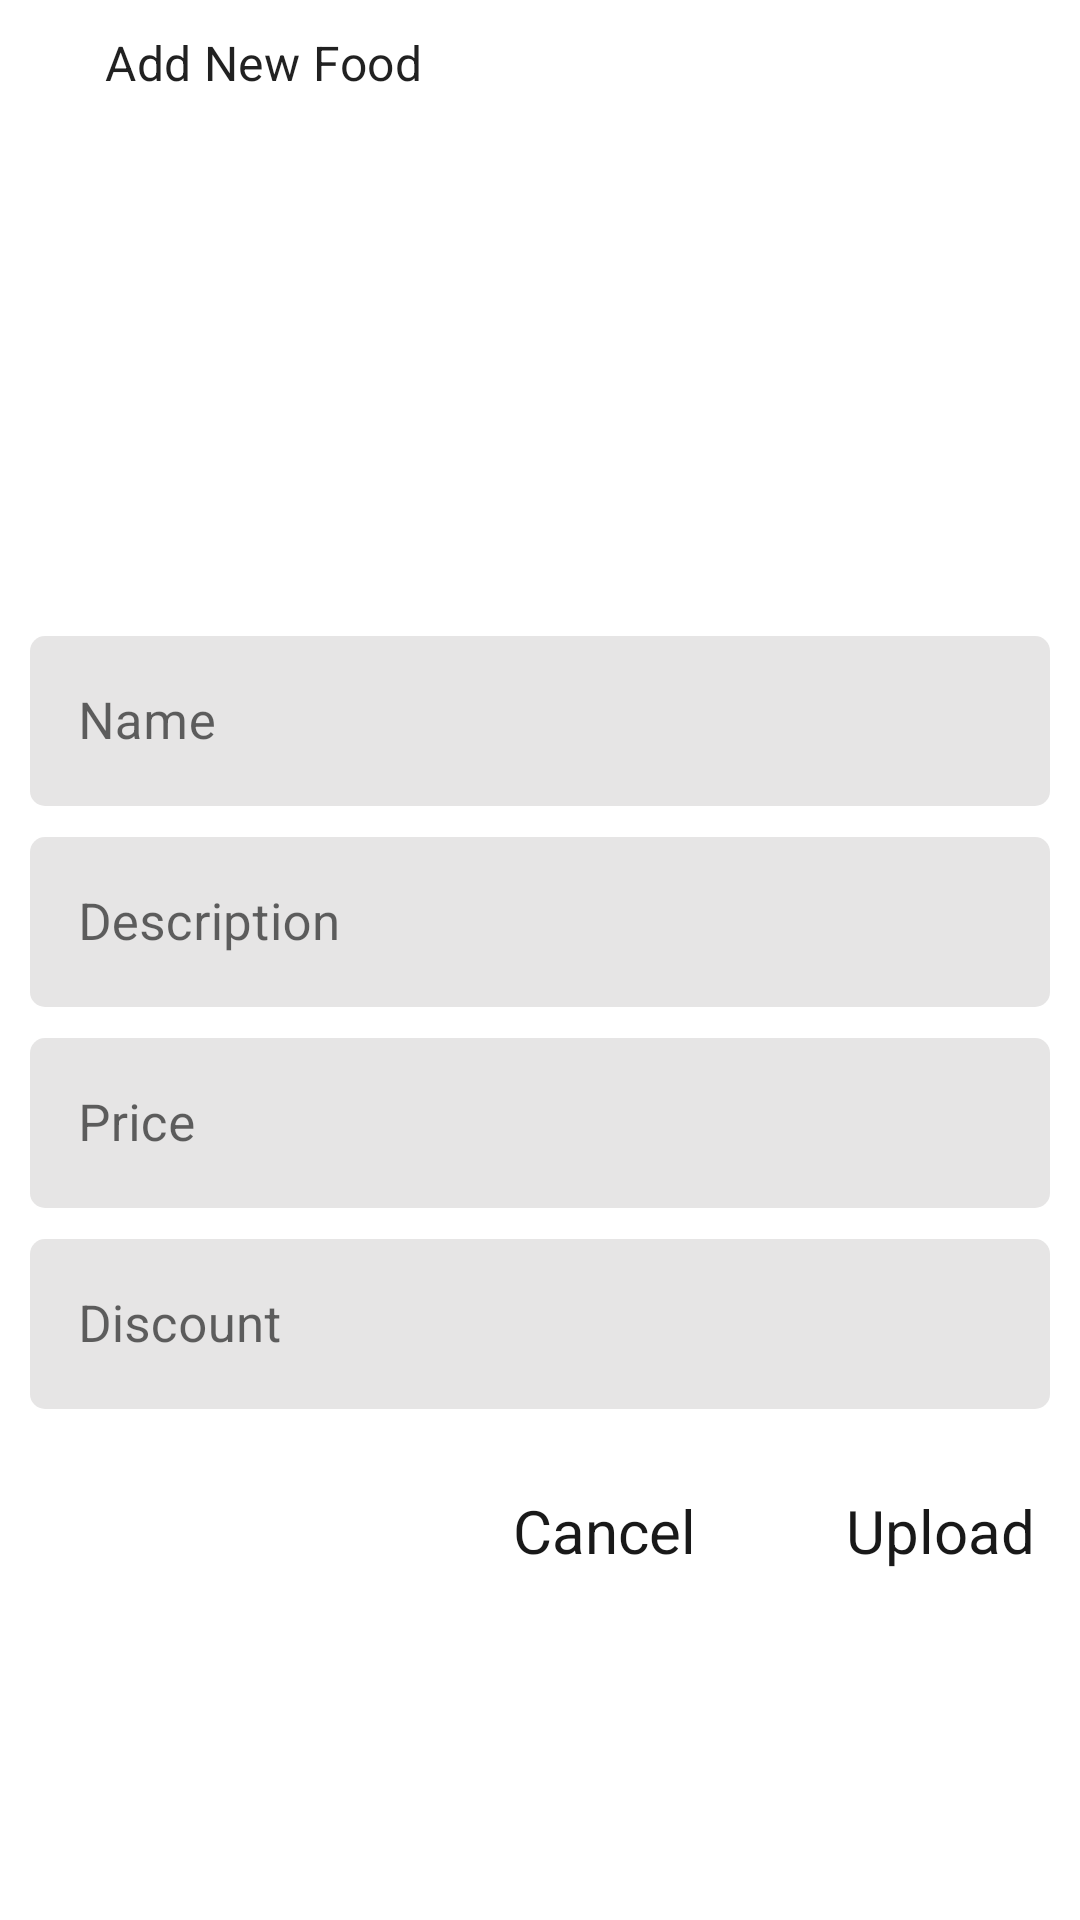

This screen was rendered from an Android layout file. Write that file and the resources it references.
<!-- AndroidManifest.xml: application theme Theme.FudServer -->
<!-- res/layout/add_food.xml -->
<?xml version="1.0" encoding="utf-8"?>
<RelativeLayout xmlns:android="http://schemas.android.com/apk/res/android"
    android:layout_width="match_parent"
    android:layout_height="wrap_content"
    xmlns:app="http://schemas.android.com/apk/res-auto"
    android:layout_margin="5dp"
    android:padding="5dp">

    <LinearLayout
        android:layout_width="match_parent"
        android:layout_height="wrap_content"
        android:orientation="horizontal"
        android:layout_marginTop="5dp"
        android:layout_marginStart="5dp"
        android:layout_marginBottom="10dp"
        android:id="@+id/top">

        <ImageView
            android:layout_width="20dp"
            android:layout_height="20dp"
            android:layout_gravity="center"
            android:src="@drawable/baseline_shopping_cart_24"
            android:id="@+id/icon"/>
        <TextView
            android:layout_width="match_parent"
            android:layout_height="wrap_content"
            android:text="Add New Food"
            android:id="@+id/categorytitle"
            style="@style/TextAppearance.MaterialComponents.Subtitle1"
            android:layout_gravity="center"
            android:layout_marginStart="5dp"/>
    </LinearLayout>

    <ImageView
        android:id="@+id/categoryimg"
        android:layout_width="match_parent"
        android:layout_height="150dp"
        android:layout_below="@id/top"
        android:layout_marginStart="5dp"
        android:layout_marginTop="5dp"
        android:layout_marginEnd="5dp"
        android:layout_marginBottom="5dp"
        android:src="@drawable/select2" />

    <LinearLayout
        android:layout_width="match_parent"
        android:layout_height="wrap_content"
        android:orientation="vertical"
        android:layout_margin="5dp"
        android:id="@+id/middle"
        android:layout_below="@id/categoryimg">

        <com.google.android.material.textfield.TextInputLayout
            android:layout_width="match_parent"
            android:layout_height="wrap_content"
            android:hint="Name"
            android:id="@+id/parentname"
            android:layout_marginBottom="5dp"
            style="@style/Widget.MaterialComponents.TextInputLayout.OutlinedBox"
            app:endIconMode="clear_text">

            <EditText
                android:layout_width="match_parent"
                android:layout_height="wrap_content"
                android:background="@drawable/edit_back"
                android:textColor="@color/black"
                android:textSize="17sp"
                android:id="@+id/foodname"/>
        </com.google.android.material.textfield.TextInputLayout>
        <com.google.android.material.textfield.TextInputLayout
            android:layout_width="match_parent"
            android:layout_height="wrap_content"
            android:hint="Description"
            android:id="@+id/parentdesc"
            style="@style/Widget.MaterialComponents.TextInputLayout.OutlinedBox"
            app:endIconMode="clear_text">

            <EditText
                android:layout_width="match_parent"
                android:layout_height="wrap_content"
                android:background="@drawable/edit_back"
                android:layout_marginBottom="5dp"
                android:textColor="@color/black"
                android:textSize="17sp"
                android:id="@+id/foodDesc"/>
        </com.google.android.material.textfield.TextInputLayout>
        <com.google.android.material.textfield.TextInputLayout
            android:layout_width="match_parent"
            android:layout_height="wrap_content"
            android:hint="Price"
            android:id="@+id/parentprice"
            style="@style/Widget.MaterialComponents.TextInputLayout.OutlinedBox"
            app:endIconMode="clear_text">

            <EditText
                android:layout_width="match_parent"
                android:layout_height="wrap_content"
                android:background="@drawable/edit_back"
                android:layout_marginBottom="5dp"
                android:textColor="@color/black"
                android:textSize="17sp"
                android:inputType="numberDecimal"
                android:id="@+id/foodprice"/>
        </com.google.android.material.textfield.TextInputLayout>
        <com.google.android.material.textfield.TextInputLayout
            android:layout_width="match_parent"
            android:layout_height="wrap_content"
            android:hint="Discount"
            android:id="@+id/parentdiscount"
            style="@style/Widget.MaterialComponents.TextInputLayout.OutlinedBox"
            app:endIconMode="clear_text">

            <EditText
                android:layout_width="match_parent"
                android:layout_height="wrap_content"
                android:background="@drawable/edit_back"
                android:layout_marginBottom="5dp"
                android:inputType="numberDecimal"
                android:textColor="@color/black"
                android:textSize="17sp"
                android:id="@+id/foodDiscount"/>
        </com.google.android.material.textfield.TextInputLayout>
    </LinearLayout>
    <LinearLayout
        android:layout_width="match_parent"
        android:layout_height="wrap_content"
        android:gravity="end"
        android:layout_marginTop="12dp"
        android:padding="5dp"
        android:layout_below="@id/middle"
        android:layout_marginStart="5dp"
        android:layout_marginEnd="5dp"
        android:orientation="horizontal">

        <TextView
            android:layout_width="wrap_content"
            android:layout_height="wrap_content"
            android:text="Cancel"
            android:textSize="20sp"
            android:textColor="@color/dark"
            android:layout_marginEnd="50dp"
            android:id="@+id/cancel"/>
        <TextView
            android:layout_width="wrap_content"
            android:layout_height="wrap_content"
            android:text="Upload"
            android:textSize="20sp"
            android:textColor="@color/dark"
            android:id="@+id/send"/>
    </LinearLayout>

</RelativeLayout>
<!-- resources referenced by this layout -->
<resources>
  <color name="black">#FF000000</color>
  <color name="dark">#191919</color>
  <!-- drawable edit_back (drawable) -->
  <?xml version="1.0" encoding="utf-8"?>
  <shape xmlns:android="http://schemas.android.com/apk/res/android"
      android:shape="rectangle">
  
      <solid android:color="#E6E5E5"/>
      <corners android:radius="5dp"/>
  
  </shape>
  <style name="Theme.FudServer" parent="Theme.MaterialComponents.DayNight.DarkActionBar">
          
          <item name="colorPrimary">@color/dark</item>
          <item name="colorPrimaryVariant">@color/light_gray</item>
          <item name="colorOnPrimary">@color/white</item>
          
          <item name="colorSecondary">@color/teal_200</item>
          <item name="colorSecondaryVariant">@color/teal_700</item>
          <item name="colorOnSecondary">@color/black</item>
          
          <item name="android:statusBarColor">?attr/colorPrimaryVariant</item>
          
      </style>
  <color name="light_gray">#232323</color>
  <color name="white">#FFFFFFFF</color>
  <color name="teal_200">#FF03DAC5</color>
  <color name="teal_700">#FF018786</color>
</resources>
